Run: headless pygame with SDL's dummy video driver; simulated clock (each Clock.tick advances the game by its frame time, no real sleeping); random seed 0; keys injected as events and as key.get_pressed() state; mouse plan: one left click at the window centre at the start of phase 2, then a move to the lower-right quarter at the start of phase 3; restart key R tapped at the start of phases 3 and 4.
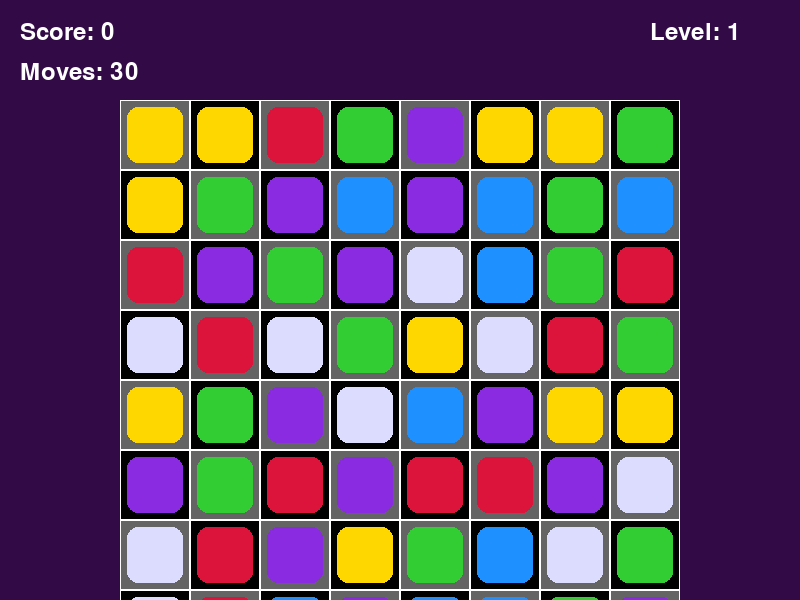
Frame 1 of 4 · flips 1–60 · no input
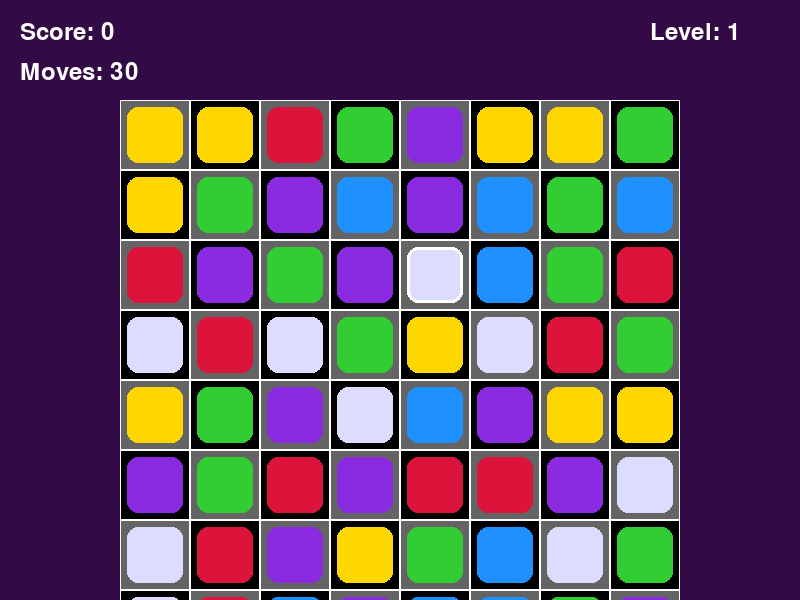
Frame 2 of 4 · flips 61–180 · clicked the window centre · tapped SPACE, RETURN · held RIGHT (→), D
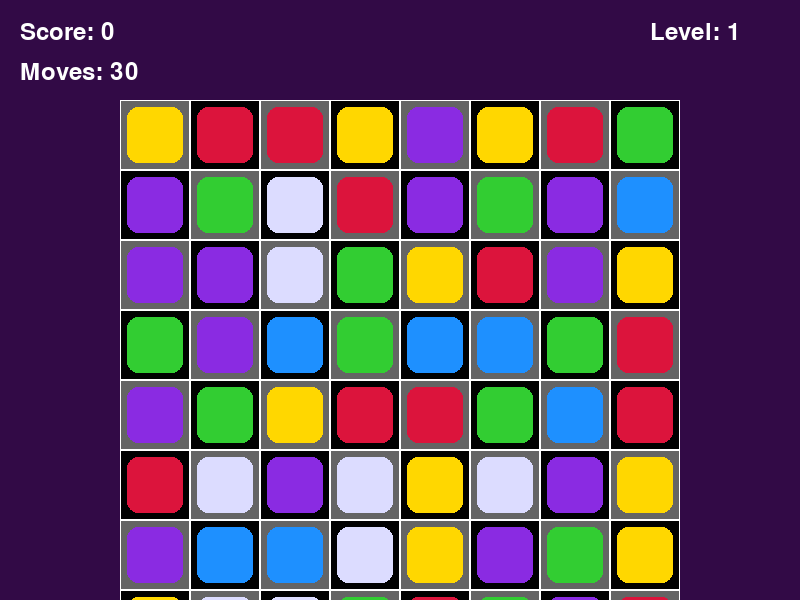
Frame 3 of 4 · flips 181–300 · moved the mouse to the lower-right quarter · tapped R · held DOWN (↓), S
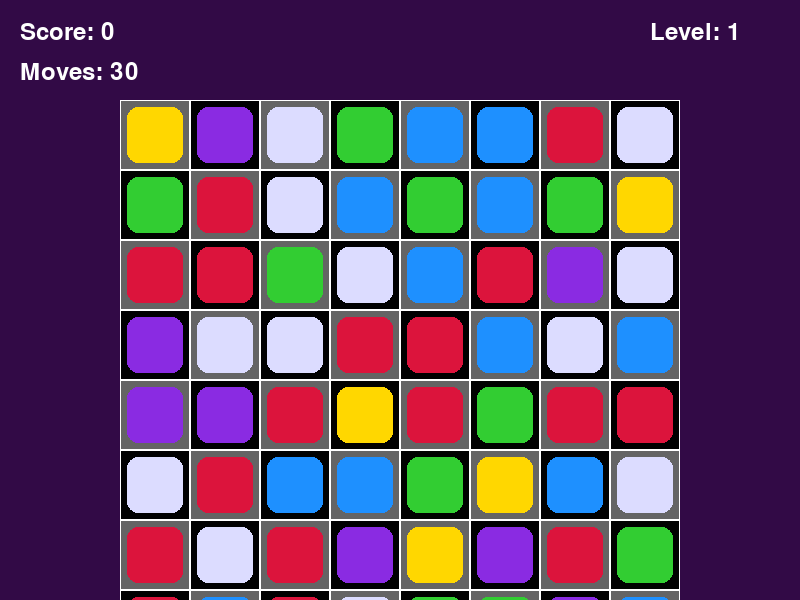
Frame 4 of 4 · flips 301–420 · tapped R · held LEFT (←), A, UP (↑), W

The pygame program that drew these frames:

import pygame
import random
import sys
import math

# Initialize Pygame
pygame.init()

# Constants
WINDOW_WIDTH = 800
WINDOW_HEIGHT = 600
GRID_SIZE = 8  # 8x8 grid
CELL_SIZE = 70  # Size of each cell in pixels
GRID_OFFSET_X = (WINDOW_WIDTH - GRID_SIZE * CELL_SIZE) // 2
GRID_OFFSET_Y = 100
ANIMATION_SPEED = 10  # Speed of animations
SWAP_ANIMATION_SPEED = 5  # Speed of swap animations
FALL_SPEED = 15  # Speed of falling gems

# Colors
WHITE = (255, 255, 255)
BLACK = (0, 0, 0)
GRAY = (100, 100, 100)
BACKGROUND_COLOR = (50, 10, 70)  # Dark purple background

# Gem colors
GEM_COLORS = {
    "ruby": (220, 20, 60),      # Red
    "sapphire": (30, 144, 255),  # Blue
    "emerald": (50, 205, 50),    # Green
    "topaz": (255, 215, 0),      # Yellow
    "amethyst": (138, 43, 226),  # Purple
    "diamond": (220, 220, 255)   # White/Rainbow
}

# Set up the display
screen = pygame.display.set_mode((WINDOW_WIDTH, WINDOW_HEIGHT))
pygame.display.set_caption("Gem Fusion Quest")
clock = pygame.time.Clock()

# Font setup
font = pygame.font.Font(None, 36)
small_font = pygame.font.Font(None, 24)

class Gem:
    def __init__(self, row, col, gem_type=None):
        self.row = row
        self.col = col
        self.gem_type = gem_type if gem_type else random.choice(list(GEM_COLORS.keys()))
        self.x = GRID_OFFSET_X + col * CELL_SIZE
        self.y = GRID_OFFSET_Y + row * CELL_SIZE
        self.target_x = self.x
        self.target_y = self.y
        self.is_moving = False
        self.is_special = False
        self.special_type = None
        self.is_selected = False
        self.is_matched = False
        self.alpha = 255  # For fade animations
        self.scale = 1.0  # For scale animations
        
    def update(self):
        # Handle movement animation
        if self.is_moving:
            dx = self.target_x - self.x
            dy = self.target_y - self.y
            
            if abs(dx) < ANIMATION_SPEED and abs(dy) < ANIMATION_SPEED:
                self.x = self.target_x
                self.y = self.target_y
                self.is_moving = False
            else:
                self.x += dx * 0.2
                self.y += dy * 0.2
                
        # Handle matched gems fading out
        if self.is_matched:
            self.alpha = max(0, self.alpha - 15)
            self.scale = max(0.1, self.scale - 0.05)
            
    def draw(self):
        color = GEM_COLORS[self.gem_type]
        
        # Apply alpha for fading
        color_with_alpha = (*color, self.alpha)
        
        # Calculate size based on scale
        size = int(CELL_SIZE * 0.8 * self.scale)
        
        # Create a surface with per-pixel alpha
        gem_surface = pygame.Surface((size, size), pygame.SRCALPHA)
        
        # Draw the gem shape
        if self.special_type == "line":
            # Line-clearing gem (square with line)
            pygame.draw.rect(gem_surface, color_with_alpha, (0, 0, size, size), border_radius=size//5)
            pygame.draw.line(gem_surface, WHITE, (size//4, size//2), (size*3//4, size//2), 3)
        elif self.special_type == "bomb":
            # Explosive gem (circle)
            pygame.draw.circle(gem_surface, color_with_alpha, (size//2, size//2), size//2)
            # Add small white circles to indicate explosive
            for i in range(4):
                angle = i * math.pi / 2
                x = size//2 + int(math.cos(angle) * size//3)
                y = size//2 + int(math.sin(angle) * size//3)
                pygame.draw.circle(gem_surface, WHITE, (x, y), size//10)
        elif self.special_type == "color_bomb":
            # Color bomb (star shape approximated by a circle with spikes)
            pygame.draw.circle(gem_surface, color_with_alpha, (size//2, size//2), size//2)
            # Add rainbow effect
            for i in range(6):
                angle = i * math.pi / 3
                x1 = size//2
                y1 = size//2
                x2 = size//2 + int(math.cos(angle) * size//2)
                y2 = size//2 + int(math.sin(angle) * size//2)
                rainbow_color = list(GEM_COLORS.values())[i % len(GEM_COLORS)]
                pygame.draw.line(gem_surface, rainbow_color, (x1, y1), (x2, y2), 3)
        else:
            # Regular gem (rounded rectangle)
            pygame.draw.rect(gem_surface, color_with_alpha, (0, 0, size, size), border_radius=size//5)
        
        # Add highlight for selected gems
        if self.is_selected:
            pygame.draw.rect(gem_surface, WHITE, (0, 0, size, size), 3, border_radius=size//5)
        
        # Calculate position to center the gem in its cell
        pos_x = self.x + (CELL_SIZE - size) // 2
        pos_y = self.y + (CELL_SIZE - size) // 2
        
        # Draw the gem
        screen.blit(gem_surface, (pos_x, pos_y))
        
    def set_position(self, row, col):
        self.row = row
        self.col = col
        self.target_x = GRID_OFFSET_X + col * CELL_SIZE
        self.target_y = GRID_OFFSET_Y + row * CELL_SIZE
        self.is_moving = True
        
    def move_to(self, x, y):
        self.target_x = x
        self.target_y = y
        self.is_moving = True
        
    def make_special(self, special_type):
        self.is_special = True
        self.special_type = special_type

class Board:
    def __init__(self):
        self.grid = [[None for _ in range(GRID_SIZE)] for _ in range(GRID_SIZE)]
        self.selected_gem = None
        self.swapping_gems = None
        self.is_checking_matches = False
        self.is_refilling = False
        self.score = 0
        self.moves_left = 30
        self.level = 1
        self.gems_to_remove = []  # Track gems that need to be removed
        self.initialize_board()
        
    def initialize_board(self):
        # Create initial gems
        for row in range(GRID_SIZE):
            for col in range(GRID_SIZE):
                # Create a gem with a random type, but ensure no initial matches
                gem_type = self.get_random_gem_type(row, col)
                self.grid[row][col] = Gem(row, col, gem_type)
                
    def get_random_gem_type(self, row, col):
        # Get a random gem type that doesn't create an initial match
        available_types = list(GEM_COLORS.keys())
        
        # Check horizontal matches
        if col >= 2:
            if self.grid[row][col-1] and self.grid[row][col-2]:
                if self.grid[row][col-1].gem_type == self.grid[row][col-2].gem_type:
                    if self.grid[row][col-1].gem_type in available_types:
                        available_types.remove(self.grid[row][col-1].gem_type)
        
        # Check vertical matches
        if row >= 2:
            if self.grid[row-1][col] and self.grid[row-2][col]:
                if self.grid[row-1][col].gem_type == self.grid[row-2][col].gem_type:
                    if self.grid[row-1][col].gem_type in available_types:
                        available_types.remove(self.grid[row-1][col].gem_type)
        
        # If no available types (rare case), just return a random one
        if not available_types:
            return random.choice(list(GEM_COLORS.keys()))
            
        return random.choice(available_types)
        
    def update(self):
        # Update all gems
        any_moving = False
        for row in range(GRID_SIZE):
            for col in range(GRID_SIZE):
                if self.grid[row][col]:
                    self.grid[row][col].update()
                    if self.grid[row][col].is_moving:
                        any_moving = True
        
        # Handle swapping animation
        if self.swapping_gems:
            gem1, gem2 = self.swapping_gems
            if not gem1.is_moving and not gem2.is_moving:
                # Swap completed
                self.grid[gem1.row][gem1.col] = gem1
                self.grid[gem2.row][gem2.col] = gem2
                self.swapping_gems = None
                self.is_checking_matches = True
        
        # Check for matches after animations complete
        if self.is_checking_matches and not any_moving:
            matches = self.find_matches()
            if matches:
                self.handle_matches(matches)
            else:
                # If no matches after a swap, swap back if this was from a player swap
                if self.swapping_gems:
                    gem1, gem2 = self.swapping_gems
                    self.swap_gems(gem1, gem2)
                    self.swapping_gems = None
                self.is_checking_matches = False
        
        # Remove matched gems if their animation is complete
        self.remove_completed_matches()
        
        # Handle falling gems and refilling
        if not any_moving and not self.is_checking_matches:
            if self.apply_gravity():
                # Gems are falling
                pass
            elif self.is_refilling:
                # Refill empty spaces
                self.refill_board()
                self.is_refilling = False
                self.is_checking_matches = True  # Check for new matches after refilling
        
    def remove_completed_matches(self):
        # Remove gems that have completed their fade-out animation
        for row in range(GRID_SIZE):
            for col in range(GRID_SIZE):
                if self.grid[row][col] and self.grid[row][col].is_matched and self.grid[row][col].alpha <= 0:
                    self.grid[row][col] = None
                    self.is_refilling = True  # Set flag to apply gravity and refill
        
    def draw(self):
        # Draw the grid background
        for row in range(GRID_SIZE):
            for col in range(GRID_SIZE):
                x = GRID_OFFSET_X + col * CELL_SIZE
                y = GRID_OFFSET_Y + row * CELL_SIZE
                color = GRAY if (row + col) % 2 == 0 else BLACK
                pygame.draw.rect(screen, color, (x, y, CELL_SIZE, CELL_SIZE))
                pygame.draw.rect(screen, WHITE, (x, y, CELL_SIZE, CELL_SIZE), 1)
        
        # Draw all gems
        for row in range(GRID_SIZE):
            for col in range(GRID_SIZE):
                if self.grid[row][col]:
                    self.grid[row][col].draw()
        
        # Draw UI elements
        self.draw_ui()
        
    def draw_ui(self):
        # Draw score
        score_text = font.render(f"Score: {self.score}", True, WHITE)
        screen.blit(score_text, (20, 20))
        
        # Draw moves left
        moves_text = font.render(f"Moves: {self.moves_left}", True, WHITE)
        screen.blit(moves_text, (20, 60))
        
        # Draw level
        level_text = font.render(f"Level: {self.level}", True, WHITE)
        screen.blit(level_text, (WINDOW_WIDTH - 150, 20))
        
    def handle_click(self, pos):
        if self.is_checking_matches or self.is_refilling or any(self.grid[row][col] and self.grid[row][col].is_moving for row in range(GRID_SIZE) for col in range(GRID_SIZE)):
            return  # Don't handle clicks during animations
            
        # Convert click position to grid coordinates
        col = (pos[0] - GRID_OFFSET_X) // CELL_SIZE
        row = (pos[1] - GRID_OFFSET_Y) // CELL_SIZE
        
        # Check if click is within grid bounds
        if 0 <= row < GRID_SIZE and 0 <= col < GRID_SIZE and self.grid[row][col]:
            if self.selected_gem is None:
                # First selection
                self.grid[row][col].is_selected = True
                self.selected_gem = self.grid[row][col]
            else:
                # Second selection - check if it's adjacent to the first
                if self.are_adjacent(self.selected_gem, self.grid[row][col]):
                    # Swap the gems
                    self.swap_gems(self.selected_gem, self.grid[row][col])
                    self.moves_left -= 1
                    self.selected_gem.is_selected = False
                    self.selected_gem = None
                else:
                    # Not adjacent, deselect first and select new
                    self.selected_gem.is_selected = False
                    self.grid[row][col].is_selected = True
                    self.selected_gem = self.grid[row][col]
                    
    def are_adjacent(self, gem1, gem2):
        # Check if two gems are adjacent (horizontally or vertically)
        return (abs(gem1.row - gem2.row) == 1 and gem1.col == gem2.col) or \
               (abs(gem1.col - gem2.col) == 1 and gem1.row == gem2.row)
               
    def swap_gems(self, gem1, gem2):
        # Swap positions in the grid
        self.grid[gem1.row][gem1.col] = gem2
        self.grid[gem2.row][gem2.col] = gem1
        
        # Swap row and col attributes
        gem1.row, gem2.row = gem2.row, gem1.row
        gem1.col, gem2.col = gem2.col, gem1.col
        
        # Update target positions for animation
        gem1.target_x = GRID_OFFSET_X + gem1.col * CELL_SIZE
        gem1.target_y = GRID_OFFSET_Y + gem1.row * CELL_SIZE
        gem2.target_x = GRID_OFFSET_X + gem2.col * CELL_SIZE
        gem2.target_y = GRID_OFFSET_Y + gem2.row * CELL_SIZE
        
        gem1.is_moving = True
        gem2.is_moving = True
        
        # Store the swapping gems to check for matches after animation
        self.swapping_gems = (gem1, gem2)
        
    def find_matches(self):
        matches = []
        
        # Check horizontal matches
        for row in range(GRID_SIZE):
            col = 0
            while col < GRID_SIZE - 2:
                if self.grid[row][col] and self.grid[row][col+1] and self.grid[row][col+2]:
                    if self.grid[row][col].gem_type == self.grid[row][col+1].gem_type == self.grid[row][col+2].gem_type:
                        # Found a horizontal match of at least 3
                        match_length = 3
                        while col + match_length < GRID_SIZE and self.grid[row][col+match_length] and \
                              self.grid[row][col].gem_type == self.grid[row][col+match_length].gem_type:
                            match_length += 1
                        
                        # Add the match to our list
                        match = [(row, col+i) for i in range(match_length)]
                        matches.append(match)
                        col += match_length
                    else:
                        col += 1
                else:
                    col += 1
        
        # Check vertical matches
        for col in range(GRID_SIZE):
            row = 0
            while row < GRID_SIZE - 2:
                if self.grid[row][col] and self.grid[row+1][col] and self.grid[row+2][col]:
                    if self.grid[row][col].gem_type == self.grid[row+1][col].gem_type == self.grid[row+2][col].gem_type:
                        # Found a vertical match of at least 3
                        match_length = 3
                        while row + match_length < GRID_SIZE and self.grid[row+match_length][col] and \
                              self.grid[row][col].gem_type == self.grid[row+match_length][col].gem_type:
                            match_length += 1
                        
                        # Add the match to our list
                        match = [(row+i, col) for i in range(match_length)]
                        matches.append(match)
                        row += match_length
                    else:
                        row += 1
                else:
                    row += 1
        
        # Check for L-shapes and other special patterns
        self.check_special_patterns(matches)
        
        return matches
        
    def check_special_patterns(self, matches):
        # This is a simplified version - in a full game, you'd check for T, L shapes, etc.
        # For now, we'll just identify matches of 4 or 5 for special gems
        
        for match in matches:
            if len(match) == 4:
                # Mark the first gem in a 4-match for upgrade to line-clearing gem
                row, col = match[0]
                if self.grid[row][col]:
                    self.grid[row][col].make_special("line")
            elif len(match) == 5:
                # Mark the first gem in a 5-match for upgrade to color bomb
                row, col = match[0]
                if self.grid[row][col]:
                    self.grid[row][col].make_special("color_bomb")
        
    def handle_matches(self, matches):
        # Mark matched gems
        matched_positions = set()
        for match in matches:
            for row, col in match:
                if self.grid[row][col]:
                    self.grid[row][col].is_matched = True
                    matched_positions.add((row, col))
        
        # Calculate score based on matches
        match_count = len(matched_positions)
        points = match_count * 10  # Base points
        
        # Bonus for longer matches
        for match in matches:
            if len(match) > 3:
                points += (len(match) - 3) * 20  # Bonus for each gem beyond 3
        
        self.score += points
        
    def remove_matched_gems(self):
        # This method is no longer needed as we're removing gems in remove_completed_matches
        # when their fade animation is complete
        pass
        
    def apply_gravity(self):
        # Move gems down to fill empty spaces
        moved = False
        for col in range(GRID_SIZE):
            for row in range(GRID_SIZE-1, -1, -1):
                if self.grid[row][col] is None:
                    # Find the highest gem above this empty space
                    for above_row in range(row-1, -1, -1):
                        if self.grid[above_row][col]:
                            # Move this gem down
                            self.grid[row][col] = self.grid[above_row][col]
                            self.grid[above_row][col] = None
                            self.grid[row][col].set_position(row, col)
                            moved = True
                            break
        return moved
        
    def refill_board(self):
        # Add new gems to empty spaces at the top
        for col in range(GRID_SIZE):
            for row in range(GRID_SIZE):
                if self.grid[row][col] is None:
                    # Create a new gem above the board
                    new_gem = Gem(row, col)
                    new_gem.y = GRID_OFFSET_Y - CELL_SIZE * (row + 1)  # Start higher for a nicer falling effect
                    new_gem.target_y = GRID_OFFSET_Y + row * CELL_SIZE
                    new_gem.is_moving = True
                    self.grid[row][col] = new_gem
        
    def check_game_over(self):
        return self.moves_left <= 0

def main():
    board = Board()
    running = True
    game_over = False

    while running:
        # Event handling
        for event in pygame.event.get():
            if event.type == pygame.QUIT:
                running = False
            elif event.type == pygame.MOUSEBUTTONDOWN and not game_over:
                board.handle_click(event.pos)
            elif event.type == pygame.KEYDOWN:
                if event.key == pygame.K_ESCAPE:
                    running = False
                elif event.key == pygame.K_r:
                    # Reset the game
                    board = Board()
                    game_over = False

        # Game logic
        if not game_over:
            board.update()
            game_over = board.check_game_over()

        # Drawing
        screen.fill(BACKGROUND_COLOR)
        board.draw()
        
        if game_over:
            # Display game over screen
            overlay = pygame.Surface((WINDOW_WIDTH, WINDOW_HEIGHT), pygame.SRCALPHA)
            overlay.fill((0, 0, 0, 180))  # Semi-transparent black
            screen.blit(overlay, (0, 0))
            
            font_large = pygame.font.Font(None, 72)
            game_over_text = font_large.render('Game Over!', True, WHITE)
            score_text = font.render(f'Final Score: {board.score}', True, WHITE)
            restart_text = font.render('Press R to Restart', True, WHITE)
            
            screen.blit(game_over_text, (WINDOW_WIDTH//2 - game_over_text.get_width()//2, WINDOW_HEIGHT//2 - 80))
            screen.blit(score_text, (WINDOW_WIDTH//2 - score_text.get_width()//2, WINDOW_HEIGHT//2))
            screen.blit(restart_text, (WINDOW_WIDTH//2 - restart_text.get_width()//2, WINDOW_HEIGHT//2 + 60))

        pygame.display.flip()
        clock.tick(60)

    pygame.quit()
    sys.exit()

if __name__ == "__main__":
    main() 
